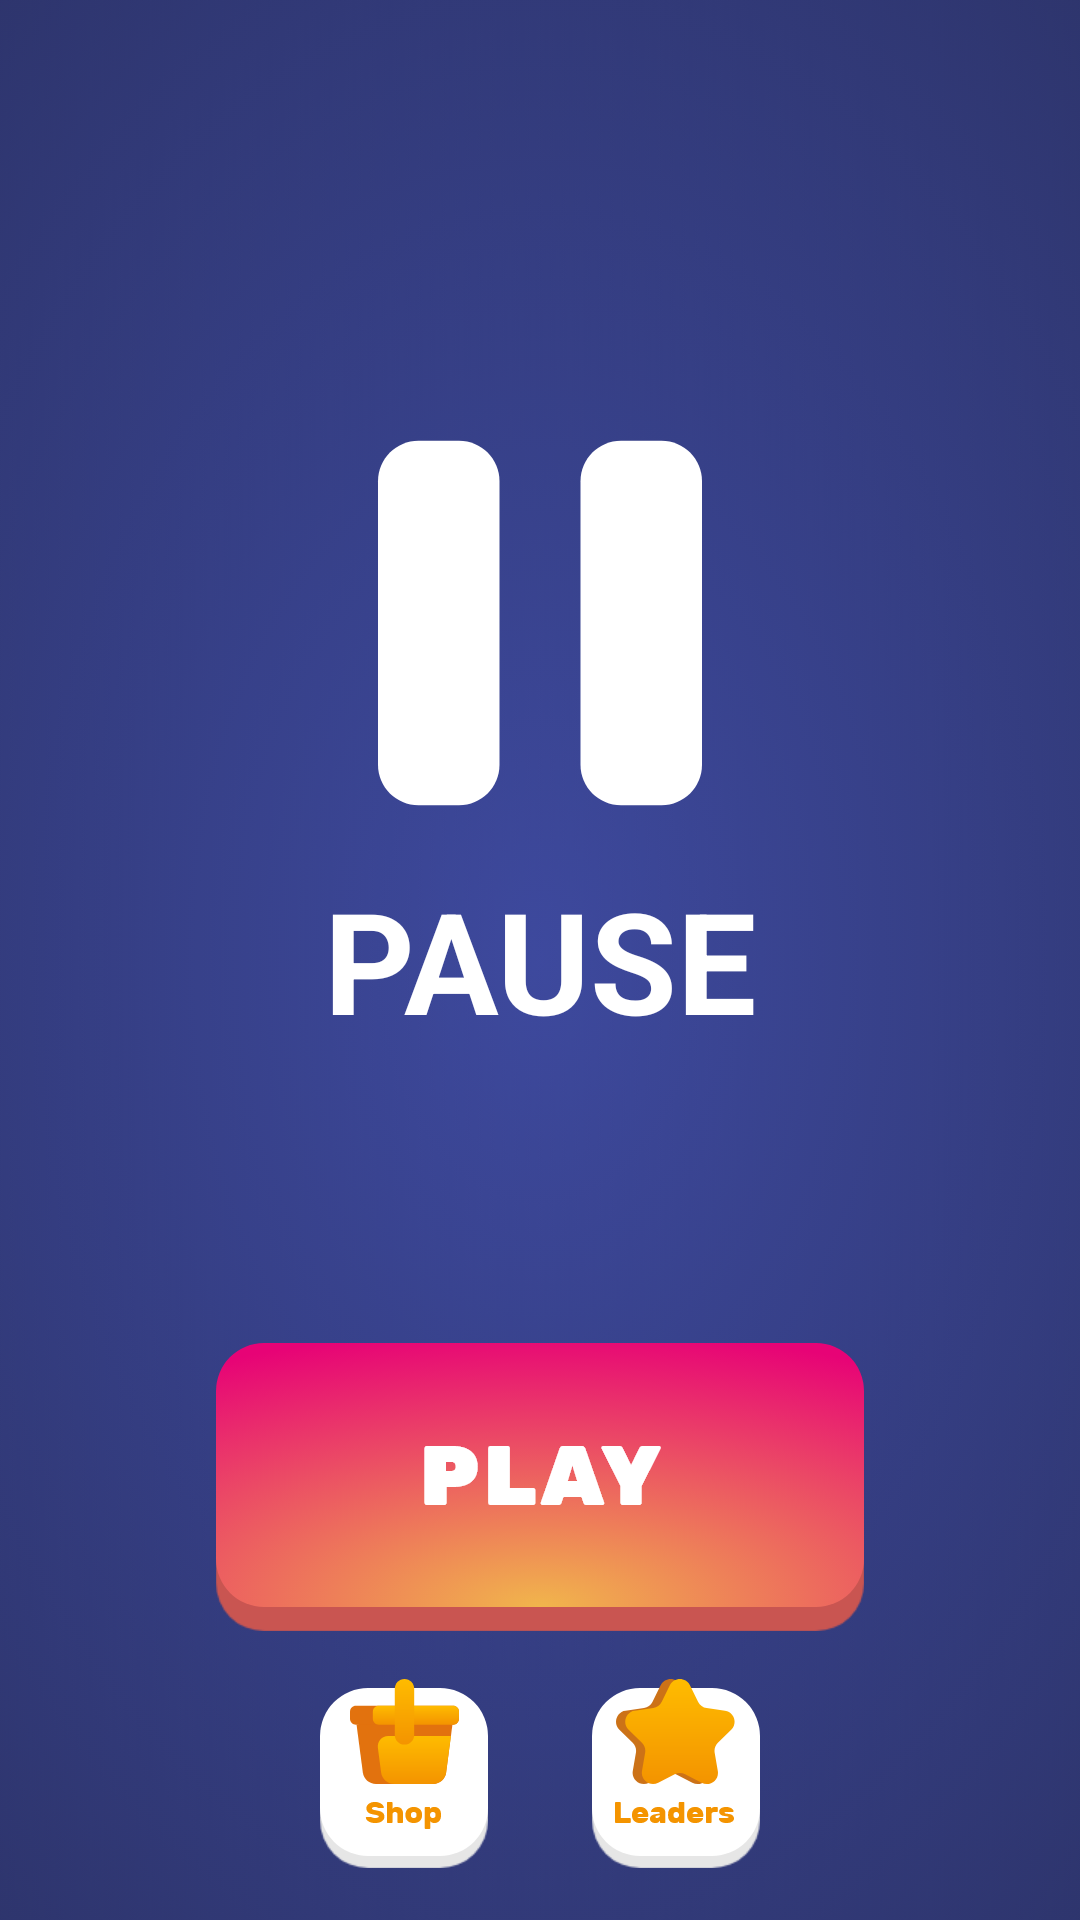

Write the Android layout XML for this screen, with the resource values it uses.
<!-- AndroidManifest.xml: application theme AppTheme -->
<!-- res/layout/pause_fragment.xml -->
<?xml version="1.0" encoding="utf-8"?>
<android.support.constraint.ConstraintLayout xmlns:android="http://schemas.android.com/apk/res/android"
    xmlns:app="http://schemas.android.com/apk/res-auto"
    android:layout_width="match_parent"
    android:layout_height="match_parent">

    <ImageView
        android:src="@drawable/bg"
        android:alpha="0.9"
        android:scaleX="1.2"
        android:layout_width="match_parent"
        android:layout_height="match_parent" />


    <ImageView
        android:id="@+id/pause_logo"
        android:background="@color/transparent"
        android:src="@drawable/icn_pause_big"

        app:layout_constraintStart_toStartOf="parent"
        app:layout_constraintEnd_toEndOf="parent"
        app:layout_constraintBottom_toTopOf="@id/pause_txt"
        android:layout_width="wrap_content"
        android:layout_height="wrap_content" />

    <TextView
        android:id="@+id/pause_txt"
        app:layout_constraintTop_toTopOf="parent"
        app:layout_constraintBottom_toBottomOf="parent"
        app:layout_constraintStart_toStartOf="parent"
        app:layout_constraintEnd_toEndOf="parent"
        android:text="PAUSE"
        android:textColor="@color/white"
        android:textSize="47sp"
        android:textStyle="bold"
        android:layout_width="wrap_content"
        android:layout_height="wrap_content" />

    <ImageButton
        android:id="@+id/play_btn"
        android:layout_width="wrap_content"
        android:layout_height="wrap_content"
        android:background="@color/transparent"
        android:src="@drawable/btn_play"
        app:layout_constraintBottom_toBottomOf="parent"
        app:layout_constraintTop_toBottomOf="@id/pause_txt"
        app:layout_constraintEnd_toEndOf="parent"
        app:layout_constraintStart_toStartOf="parent" />



    <ImageButton
        android:id="@+id/buy_life_btn"
        android:layout_width="wrap_content"
        android:layout_height="wrap_content"
        android:background="@color/transparent"
        android:src="@drawable/btn_shop"
        android:layout_marginTop="16dp"
        app:layout_constraintEnd_toStartOf="@id/leaderboard_btn"
        app:layout_constraintStart_toStartOf="@id/play_btn"
        app:layout_constraintTop_toBottomOf="@id/play_btn" />

    <ImageButton
        android:id="@+id/leaderboard_btn"
        android:layout_width="wrap_content"
        android:layout_height="wrap_content"
        android:background="@color/transparent"
        android:src="@drawable/btn_leaders"
        app:layout_constraintEnd_toEndOf="@id/play_btn"
        app:layout_constraintStart_toEndOf="@id/buy_life_btn"
        app:layout_constraintTop_toTopOf="@id/buy_life_btn" />

</android.support.constraint.ConstraintLayout>
<!-- resources referenced by this layout -->
<resources>
  <color name="transparent">@null</color>
  <color name="white">#fff</color>
  <!-- drawable bg: png bitmap (drawable-hdpi, 253344 bytes) -->
  <!-- drawable btn_leaders: png bitmap (drawable-hdpi, 3665 bytes) -->
  <!-- drawable btn_play: png bitmap (drawable-hdpi, 25558 bytes) -->
  <!-- drawable btn_shop: png bitmap (drawable-hdpi, 2998 bytes) -->
  <!-- drawable icn_pause_big: png bitmap (drawable-hdpi, 2053 bytes) -->
  <style name="AppTheme" parent="Theme.AppCompat.Light.NoActionBar">
          <item name="android:windowNoTitle">true</item>
          <item name="android:windowActionBar">false</item>
          <item name="android:windowFullscreen">true</item>
          <item name="android:windowContentOverlay">@null</item>
  
          
          <item name="colorPrimary">@color/colorPrimary</item>
          <item name="colorPrimaryDark">@color/colorPrimaryDark</item>
          <item name="colorAccent">@color/colorAccent</item>
      </style>
  <color name="colorPrimary">#008577</color>
  <color name="colorPrimaryDark">#00574B</color>
  <color name="colorAccent">@color/halfWhite</color>
  <color name="halfWhite">#80FFFFFF</color>
</resources>
